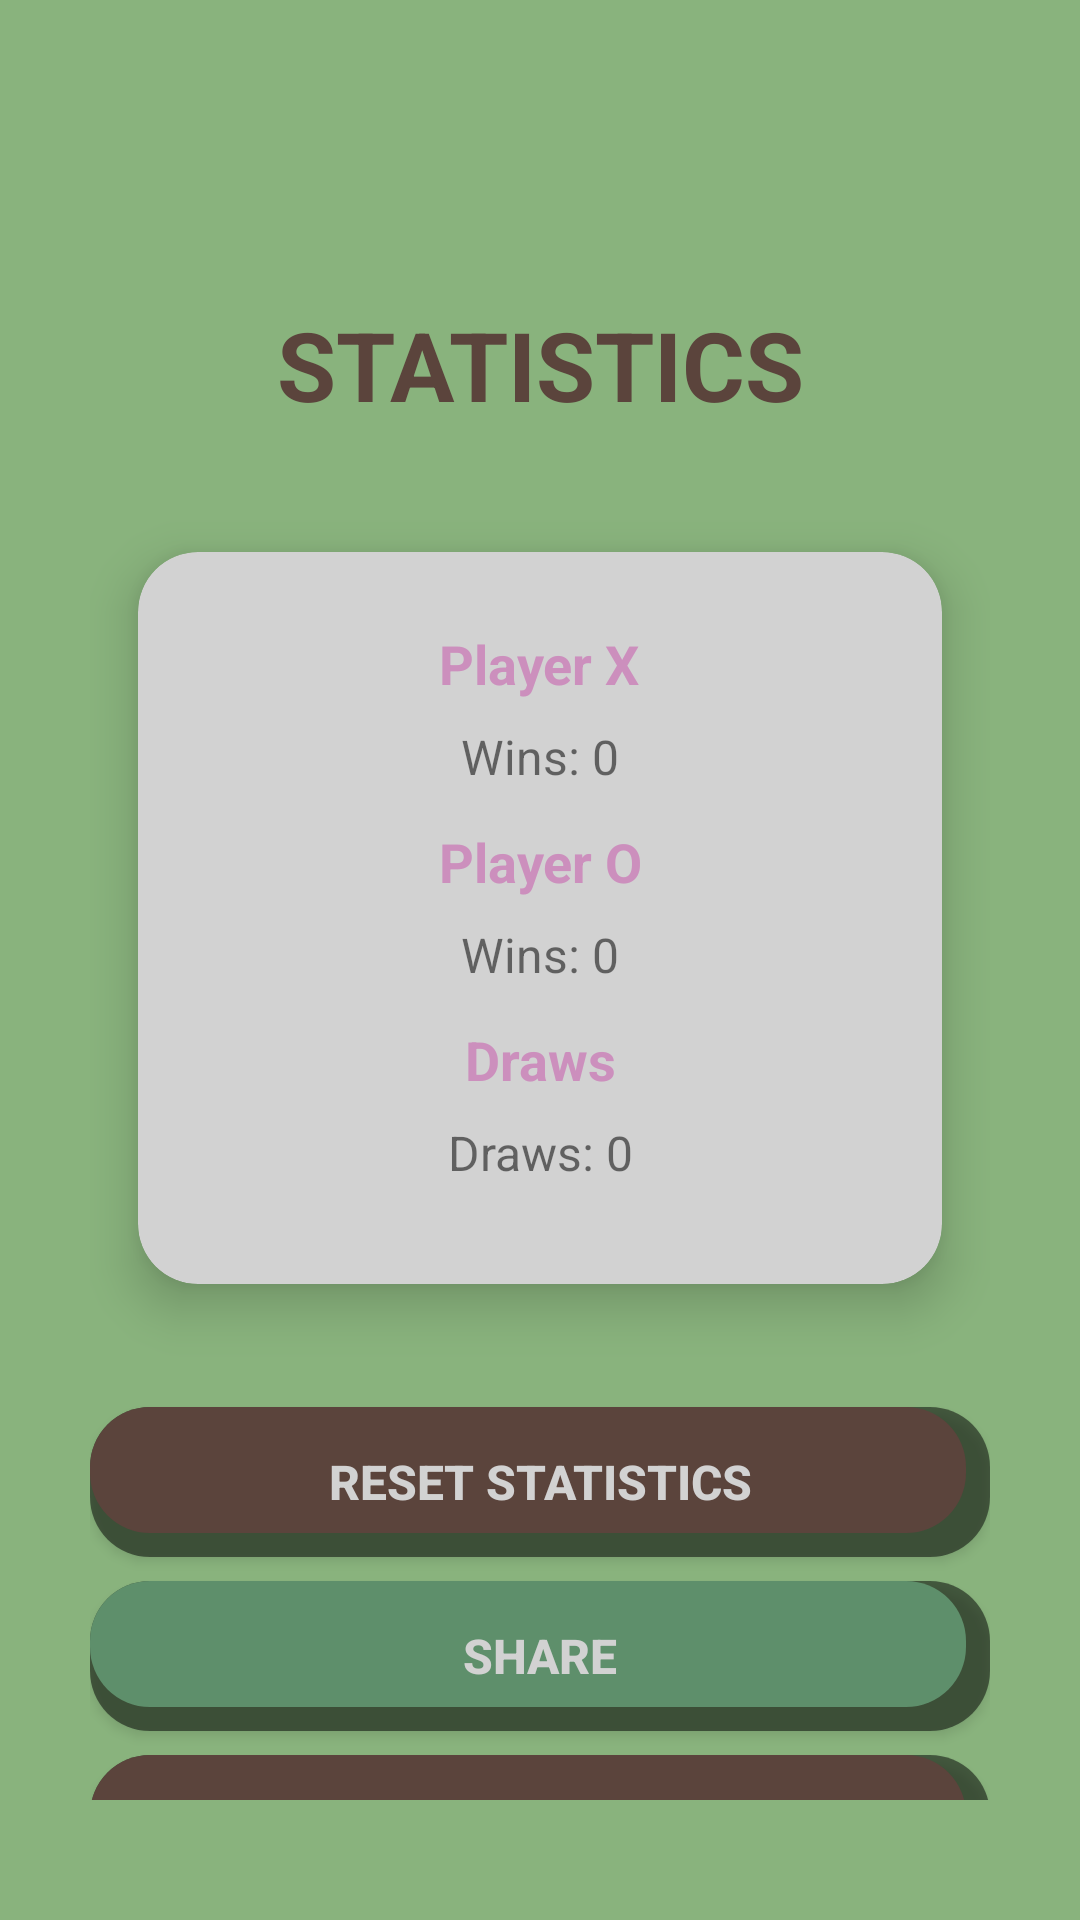

This screen was rendered from an Android layout file. Write that file and the resources it references.
<!-- AndroidManifest.xml: application theme Theme.KrestikiNoliki -->
<!-- res/layout/activity_statistics.xml -->
<?xml version="1.0" encoding="utf-8"?>
<LinearLayout xmlns:android="http://schemas.android.com/apk/res/android"
    xmlns:app="http://schemas.android.com/apk/res-auto"
    android:layout_width="match_parent"
    android:layout_height="match_parent"
    android:background="@color/teal_200"
    android:orientation="vertical"
    android:paddingTop="100dp"
    android:paddingBottom="40dp"
    android:paddingLeft="30dp"
    android:paddingRight="30dp">

    <TextView
        android:layout_width="match_parent"
        android:layout_height="wrap_content"
        android:layout_marginBottom="20dp"
        android:gravity="center"
        android:text="@string/statistics"
        android:textColor="@color/black"
        android:textSize="32sp"
        android:textStyle="bold" />

    <androidx.cardview.widget.CardView
        android:layout_width="match_parent"
        android:layout_height="wrap_content"
        android:layout_marginBottom="20dp"
        app:cardBackgroundColor="@color/white"
        app:cardCornerRadius="@dimen/radius_large"
        app:cardElevation="10dp"
        app:cardUseCompatPadding="true">

        <LinearLayout
            android:layout_width="match_parent"
            android:layout_height="wrap_content"
            android:orientation="vertical"
            android:gravity="center_horizontal"
            android:padding="25dp">

            <TextView
                android:layout_width="wrap_content"
                android:layout_height="wrap_content"
                android:gravity="center"
                android:text="@string/player_x"
                android:textColor="@color/lavender"
                android:textSize="@dimen/text_size_large"
                android:textStyle="bold"
                android:layout_marginBottom="8dp" />

            <TextView
                android:id="@+id/statsXWins"
                android:layout_width="wrap_content"
                android:layout_height="wrap_content"
                android:gravity="center"
                android:text="@string/x_wins_default"
                android:textSize="@dimen/text_size_medium"
                android:layout_marginBottom="12dp" />

            <TextView
                android:layout_width="wrap_content"
                android:layout_height="wrap_content"
                android:gravity="center"
                android:text="@string/player_o"
                android:textColor="@color/lavender"
                android:textSize="@dimen/text_size_large"
                android:textStyle="bold"
                android:layout_marginBottom="8dp" />

            <TextView
                android:id="@+id/statsOWins"
                android:layout_width="wrap_content"
                android:layout_height="wrap_content"
                android:gravity="center"
                android:text="@string/o_wins_default"
                android:textSize="@dimen/text_size_medium"
                android:layout_marginBottom="12dp" />

            <TextView
                android:layout_width="wrap_content"
                android:layout_height="wrap_content"
                android:gravity="center"
                android:text="@string/draws"
                android:textColor="@color/lavender"
                android:textSize="@dimen/text_size_large"
                android:textStyle="bold"
                android:layout_marginBottom="8dp" />

            <TextView
                android:id="@+id/statsDraws"
                android:layout_width="wrap_content"
                android:layout_height="wrap_content"
                android:gravity="center"
                android:text="@string/draws_default"
                android:textSize="@dimen/text_size_medium"
                android:layout_marginBottom="8dp" />
        </LinearLayout>
    </androidx.cardview.widget.CardView>

    <Button
        android:id="@+id/btnResetStats"
        android:layout_width="match_parent"
        android:layout_height="50dp"
        android:layout_marginBottom="8dp"
        android:background="@drawable/button_red_shadow"
        android:gravity="center"
        android:text="@string/reset_stats"
        android:textColor="@color/white"
        android:textSize="@dimen/text_size_medium"
        android:textStyle="bold" />

    <Button
        android:id="@+id/btnShare"
        android:layout_width="match_parent"
        android:layout_height="50dp"
        android:layout_marginBottom="8dp"
        android:background="@drawable/button_green_shadow"
        android:gravity="center"
        android:text="@string/share"
        android:textColor="@color/white"
        android:textSize="@dimen/text_size_medium"
        android:textStyle="bold" />

    <Button
        android:id="@+id/btnBack"
        android:layout_width="match_parent"
        android:layout_height="50dp"
        android:background="@drawable/button_red_shadow"
        android:gravity="center"
        android:text="@string/back"
        android:textColor="@color/white"
        android:textSize="@dimen/text_size_medium"
        android:textStyle="bold" />
</LinearLayout>
<!-- resources referenced by this layout -->
<resources>
  <color name="black">#5b443c</color>
  <color name="lavender">#cc8fbd</color>
  <color name="teal_200">#89b37d</color>
  <color name="white">#d2d2d2</color>
  <dimen name="radius_large">20dp</dimen>
  <dimen name="text_size_large">18sp</dimen>
  <dimen name="text_size_medium">16sp</dimen>
  <!-- drawable button_green_shadow (drawable) -->
  <?xml version="1.0" encoding="utf-8"?>
  <layer-list xmlns:android="http://schemas.android.com/apk/res/android">
      <item>
          <shape android:shape="rectangle">
              <solid android:color="#80000000" />
              <corners android:radius="@dimen/radius_large" />
          </shape>
      </item>
      <item
          android:bottom="8dp"
          android:right="8dp">
          <shape android:shape="rectangle">
              <solid android:color="@color/teal_700" />
              <corners android:radius="@dimen/radius_large" />
          </shape>
      </item>
  </layer-list>
  <!-- drawable button_red_shadow (drawable) -->
  <?xml version="1.0" encoding="utf-8"?>
  <layer-list xmlns:android="http://schemas.android.com/apk/res/android">
      <item>
          <shape android:shape="rectangle">
              <solid android:color="#80000000" />
              <corners android:radius="@dimen/radius_large" />
          </shape>
      </item>
      <item
          android:bottom="8dp"
          android:right="8dp">
          <shape android:shape="rectangle">
              <solid android:color="@color/black" />
              <corners android:radius="@dimen/radius_large" />
          </shape>
      </item>
  </layer-list>
  <string name="back">BACK</string>
  <string name="draws">Draws</string>
  <string name="draws_default">Draws: 0</string>
  <string name="o_wins_default">Wins: 0</string>
  <string name="player_o">Player O</string>
  <string name="player_x">Player X</string>
  <string name="reset_stats">Reset Statistics</string>
  <string name="share">Share</string>
  <string name="statistics">STATISTICS</string>
  <string name="x_wins_default">Wins: 0</string>
  <style name="Theme.KrestikiNoliki" parent="Theme.MaterialComponents.DayNight.NoActionBar">
          <item name="colorPrimary">@color/lavender</item>
          <item name="colorPrimaryVariant">@color/lavender</item>
          <item name="colorOnPrimary">@color/white</item>
          <item name="colorSecondary">@color/teal_200</item>
          <item name="colorSecondaryVariant">@color/teal_700</item>
          <item name="colorOnSecondary">@color/black</item>
          <item name="android:statusBarColor">?attr/colorPrimaryVariant</item>
      </style>
  <color name="teal_700">#5e8f6b</color>
</resources>
